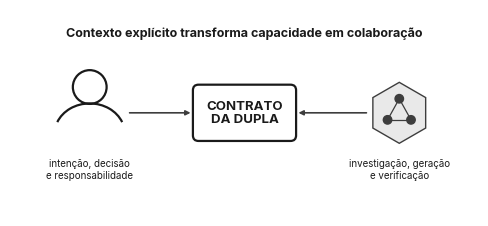
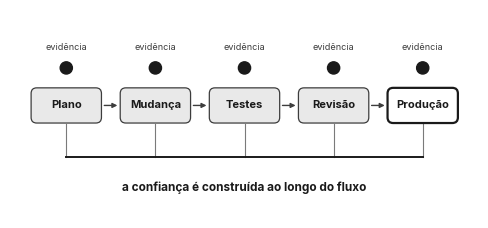
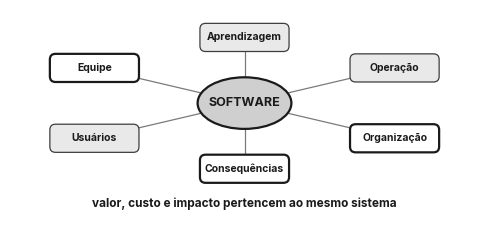
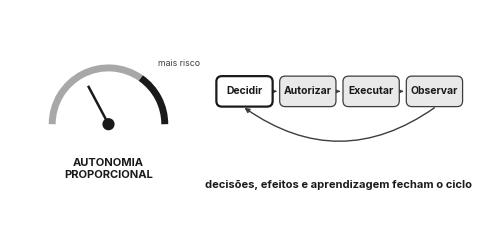
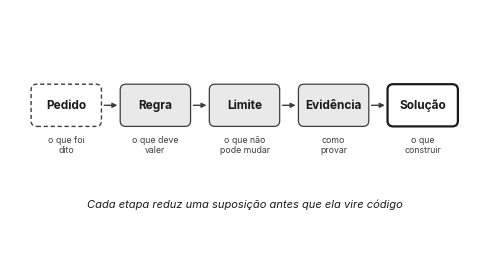
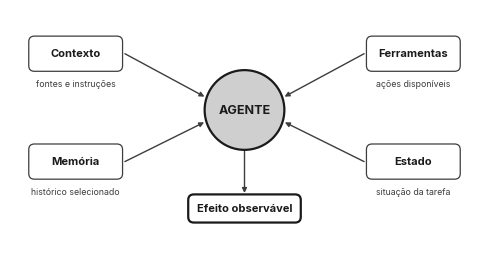
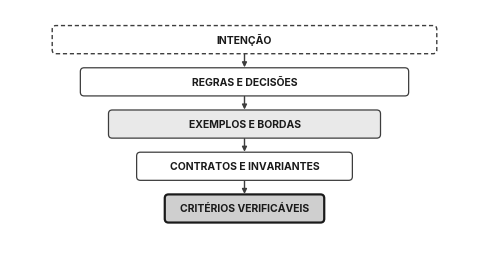
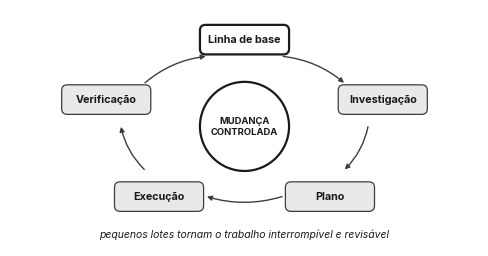
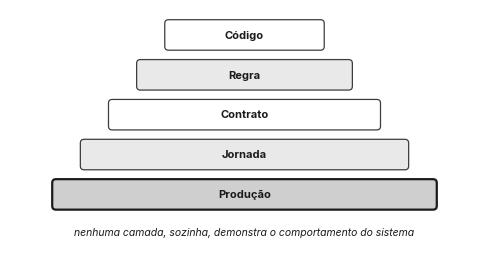
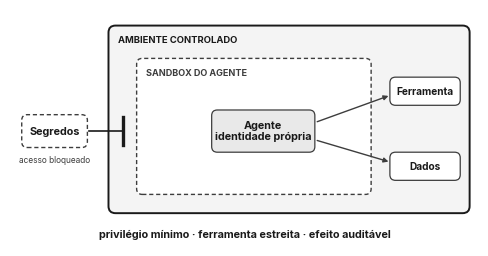
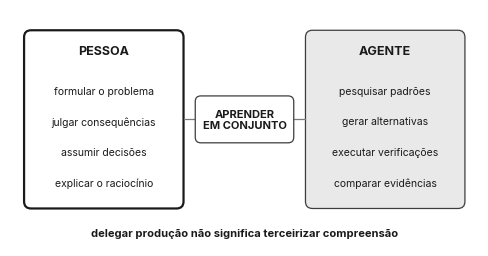
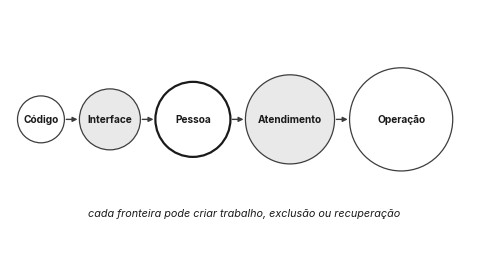
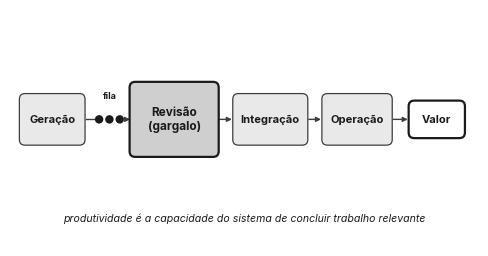
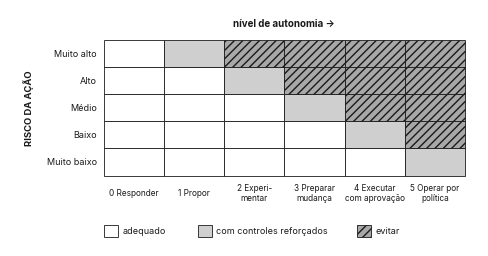
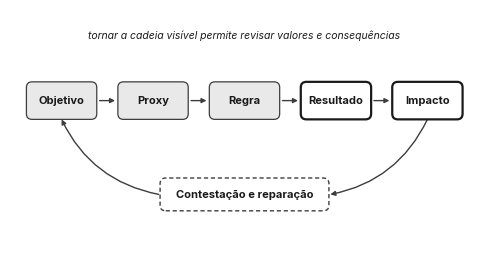
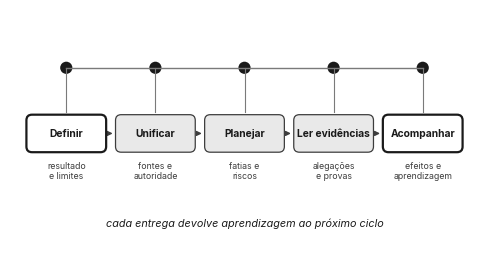

Reproduce these figures in Python, in order.
import matplotlib; matplotlib.use('Agg')
import matplotlib.pyplot as plt, math
from matplotlib.patches import FancyBboxPatch, FancyArrowPatch, Circle, Ellipse, Rectangle, Polygon, Arc
plt.rcParams['font.family']='Inter'
INK='#1A1A1A'; DARK='#3D3D3D'; MID='#7A7A7A'; L1='#E9E9E9'; L2='#CFCFCF'; L3='#A8A8A8'; BG='#F4F4F4'
WIN=4.69
def canvas(pxw,pxh):
    Hu=100*pxh/pxw
    fig=plt.figure(figsize=(WIN,WIN*pxh/pxw),dpi=pxw/WIN)
    ax=fig.add_axes([0,0,1,1]); ax.set_xlim(0,100); ax.set_ylim(0,Hu); ax.axis('off')
    return fig,ax,Hu
STY={'h':dict(fc='white',ec=INK,lw=1.6,ls='-'),   # humano / decisão
     'a':dict(fc=L1,ec=DARK,lw=0.9,ls='-'),        # agente / técnico
     'e':dict(fc=L2,ec=INK,lw=1.6,ls='-'),         # ênfase / gargalo
     'd':dict(fc='white',ec=DARK,lw=1.0,ls=(0,(3,2))), # incerto / externo
     'w':dict(fc='white',ec=DARK,lw=0.9,ls='-')}
def box(ax,x,y,w,h,t,st='a',fs=8,bold=True,sub=None,sfs=6.3,z=3,r=1.2):
    s=STY[st]
    ax.add_patch(FancyBboxPatch((x-w/2,y-h/2),w,h,boxstyle=f"round,pad=0,rounding_size={r}",fc=s['fc'],ec=s['ec'],lw=s['lw'],ls=s['ls'],zorder=z))
    ax.text(x,y,t,ha='center',va='center',fontsize=fs,color=INK,weight='bold' if bold else 'normal',zorder=z+1,linespacing=1.15)
    if sub: ax.text(x,y-h/2-(3.9 if '\n' in sub else 2.6),sub,ha='center',va='center',fontsize=sfs,color=DARK,zorder=z+1)
def arr(ax,p,q,rad=0,ls='-',c=DARK,lw=1.0,head=True,z=2):
    ax.add_patch(FancyArrowPatch(p,q,arrowstyle='-|>' if head else '-',mutation_scale=7,color=c,lw=lw,ls=ls,shrinkA=0,shrinkB=0,connectionstyle=f"arc3,rad={rad}",zorder=z))
def txt(ax,x,y,t,fs=7.5,bold=False,it=False,c=INK,ha='center'):
    ax.text(x,y,t,ha=ha,va='center',fontsize=fs,color=c,weight='bold' if bold else 'normal',style='italic' if it else 'normal')
def save(fig,name): fig.savefig(name,dpi=fig.dpi,facecolor='white'); plt.close(fig)
def row(ax,xs,y,names,w,h,sty,subs=None,fs=8):
    for i,(x,n) in enumerate(zip(xs,names)):
        box(ax,x,y,w,h,n,sty[i],fs=fs,sub=subs[i] if subs else None)
    for a,b in zip(xs,xs[1:]): arr(ax,(a+w/2+0.6,y),(b-w/2-0.6,y))

# ---------- P1 (image1)
fig,ax,H=canvas(2786,1229)
txt(ax,50,39,'Contexto explícito transforma capacidade em colaboração',fs=9,bold=True)
ax.add_patch(Circle((17,27.5),3.6,fc='white',ec=INK,lw=1.6)); ax.add_patch(Arc((17,17.5),15,13,theta1=20,theta2=160,ec=INK,lw=1.6))
txt(ax,17,10,'intenção, decisão\ne responsabilidade',fs=7)
box(ax,50,22,22,12,'CONTRATO\nDA DUPLA','h',fs=9.5)
hx=[(83+6.5*math.cos(math.radians(a)),22+6.5*math.sin(math.radians(a))) for a in range(30,390,60)]
ax.add_patch(Polygon(hx,closed=True,fc=L1,ec=DARK,lw=1.0))
pts=[(83,25),(80.5,20.5),(85.5,20.5)]
for p,q in [(0,1),(1,2),(2,0)]: ax.plot([pts[p][0],pts[q][0]],[pts[p][1],pts[q][1]],color=DARK,lw=0.9)
for p in pts: ax.add_patch(Circle(p,0.9,fc=DARK,ec=DARK))
txt(ax,83,10,'investigação, geração\ne verificação',fs=7)
arr(ax,(25.5,22),(38.5,22),lw=1.2); arr(ax,(76,22),(61.5,22),lw=1.2)
save(fig,'image1.png')

# ---------- P2 (image2)
fig,ax,H=canvas(2771,1229)
xs=[12,31,50,69,88]
for x in xs:
    ax.plot([x,x],[20,13],color=MID,lw=0.8,zorder=1)
    ax.add_patch(Circle((x,32),1.3,fc=INK,ec=INK)); txt(ax,x,36.3,'evidência',fs=6.5,c=DARK)
ax.plot([12,88],[13,13],color=INK,lw=1.4)
row(ax,xs,24,['Plano','Mudança','Testes','Revisão','Produção'],15,7.5,['a','a','a','a','h'])
txt(ax,50,6.5,'a confiança é construída ao longo do fluxo',fs=8.5,bold=True)
save(fig,'image2.png')

# ---------- P3 (image3)
fig,ax,H=canvas(2771,1229)
c=(50,24.5)
nodes=[('Aprendizagem',50,38.5,'a'),('Operação',82,32,'a'),('Organização',82,17,'h'),('Consequências',50,10.5,'h'),('Usuários',18,17,'a'),('Equipe',18,32,'h')]
for n,x,y,s in nodes: ax.plot([c[0],x],[c[1],y],color=MID,lw=0.9,zorder=1)
ax.add_patch(Ellipse(c,20,11,fc=L2,ec=INK,lw=1.6,zorder=3)); txt(ax,50,24.5,'SOFTWARE',fs=9,bold=True)
for n,x,y,s in nodes: box(ax,x,y,19,6,n,s,fs=7.5)
txt(ax,50,3,'valor, custo e impacto pertencem ao mesmo sistema',fs=8.5,bold=True)
save(fig,'image3.png')

# ---------- P4 (image4)
fig,ax,H=canvas(2771,1229)
cx,cy,r=21,20,12
ax.add_patch(Arc((cx,cy),2*r,2*r,theta1=55,theta2=180,ec=L3,lw=5))
ax.add_patch(Arc((cx,cy),2*r,2*r,theta1=0,theta2=55,ec=INK,lw=5))
a=math.radians(118); ax.plot([cx,cx+9*math.cos(a)],[cy,cy+9*math.sin(a)],color=INK,lw=1.8); ax.add_patch(Circle((cx,cy),1.3,fc=INK))
txt(ax,cx,10.5,'AUTONOMIA\nPROPORCIONAL',fs=8,bold=True)
txt(ax,cx+15,33,'mais risco', fs=6.3, c=DARK); txt(ax,cx-15,13.5,'', fs=6)
xs=[50,63.5,77,90.5]
row(ax,xs,27,['Decidir','Autorizar','Executar','Observar'],12,6.5,['h','a','a','a'],fs=7.5)
arr(ax,(90.5,23.5),(50,23.5),rad=-0.35)
txt(ax,70,7,'decisões, efeitos e aprendizagem fecham o ciclo',fs=8,bold=True)
save(fig,'image4.png')

# ---------- F2 (image5)
fig,ax,H=canvas(2771,1399)
xs=[12,31,50,69,88]
row(ax,xs,30,['Pedido','Regra','Limite','Evidência','Solução'],15,9,['d','a','a','a','h'],subs=['o que foi\ndito','o que deve\nvaler','o que não\npode mudar','como\nprovar','o que\nconstruir'],fs=8.5)
txt(ax,50,9,'Cada etapa reduz uma suposição antes que ela vire código',fs=8,it=True)
save(fig,'image5.png')

# ---------- F3 (image6)
fig,ax,H=canvas(2771,1399)
ax.add_patch(Circle((50,29),8.5,fc=L2,ec=INK,lw=1.6,zorder=3)); txt(ax,50,29,'AGENTE',fs=9,bold=True)
for n,s,x,y in [('Contexto','fontes e instruções',14,41),('Memória','histórico selecionado',14,18),('Ferramentas','ações disponíveis',86,41),('Estado','situação da tarefa',86,18)]:
    box(ax,x,y,20,7.5,n,'w',fs=8,sub=s)
    dx,dy=50-x,29-y; d=math.hypot(dx,dy); ex,ey=50-dx/d*9,29-dy/d*9
    arr(ax,(x+(10.5 if x<50 else -10.5),y),(ex,ey))
box(ax,50,8,24,6,'Efeito observável','h',fs=8)
arr(ax,(50,20.3),(50,11.3))
save(fig,'image6.png')

# ---------- F4 (image7)
fig,ax,H=canvas(2771,1399)
ys=[44,35,26,17,8]; ws=[82,70,58,46,34]
names=['INTENÇÃO','REGRAS E DECISÕES','EXEMPLOS E BORDAS','CONTRATOS E INVARIANTES','CRITÉRIOS VERIFICÁVEIS']
st=['d','w','a','w','e']
for i,(y,w,n) in enumerate(zip(ys,ws,names)):
    box(ax,50,y,w,6,n,st[i],fs=7.5,r=0.8)
    if i<4: arr(ax,(50,y-3.1),(50,ys[i+1]+3.1))
save(fig,'image7.png')

# ---------- F6 (image8)
fig,ax,H=canvas(2771,1399)
cx,cy=50,25.5
ax.add_patch(Circle((cx,cy),9.5,fc='white',ec=INK,lw=1.6)); txt(ax,cx,cy,'MUDANÇA\nCONTROLADA',fs=6.8,bold=True)
names=['Linha de base','Investigação','Plano','Execução','Verificação']
angs=[90,18,-54,-126,162]; P=[(cx+31*math.cos(math.radians(a)),cy+18.5*math.sin(math.radians(a))) for a in angs]
for i in range(5):
    p,q=P[i],P[(i+1)%5]
    arr(ax,(p[0]+(q[0]-p[0])*0.28,p[1]+(q[1]-p[1])*0.28),(p[0]+(q[0]-p[0])*0.72,p[1]+(q[1]-p[1])*0.72),rad=-0.15)
for i,(n,p) in enumerate(zip(names,P)): box(ax,p[0],p[1],19,6.3,n,'h' if i==0 else 'a',fs=7.8)
txt(ax,50,2.5,'pequenos lotes tornam o trabalho interrompível e revisável',fs=7.5,it=True)
save(fig,'image8.png')

# ---------- F8 (image9)
fig,ax,H=canvas(2771,1399)
ys=[45,36.5,28,19.5,11]; ws=[34,46,58,70,82]
for i,(y,w,n) in enumerate(zip(ys,ws,['Código','Regra','Contrato','Jornada','Produção'])):
    box(ax,50,y,w,6.5,n,['w','a','w','a','e'][i],fs=8,r=0.8)
txt(ax,50,3,'nenhuma camada, sozinha, demonstra o comportamento do sistema',fs=7.5,it=True)
save(fig,'image9.png')

# ---------- F9 (image10)
fig,ax,H=canvas(2771,1399)
ax.add_patch(FancyBboxPatch((21,7),77,40,boxstyle="round,pad=0,rounding_size=1.5",fc=BG,ec=INK,lw=1.4))
txt(ax,23,44,'AMBIENTE CONTROLADO',fs=6.8,bold=True,ha='left')
ax.add_patch(FancyBboxPatch((27,11),50,29,boxstyle="round,pad=0,rounding_size=1.2",fc='white',ec=DARK,lw=1.0,ls=(0,(3,2))))
txt(ax,29,37,'SANDBOX DO AGENTE',fs=6.5,bold=True,ha='left',c=DARK)
box(ax,54,24.5,22,9,'Agente\nidentidade própria','a',fs=7.8)
box(ax,88.5,33,15,6,'Ferramenta','w',fs=7.3); box(ax,88.5,17,15,6,'Dados','w',fs=7.3)
arr(ax,(65.5,26.5),(80.7,32)); arr(ax,(65.5,22.5),(80.7,18))
box(ax,9.5,24.5,14,7,'Segredos','d',fs=7.8)
ax.plot([16.8,24.2],[24.5,24.5],color=INK,lw=1.2); ax.plot([24.2,24.2],[21.5,27.5],color=INK,lw=2.4)
txt(ax,9.5,18.5,'acesso bloqueado',fs=6,c=DARK)
txt(ax,50,2.5,'privilégio mínimo · ferramenta estreita · efeito auditável',fs=7.8,bold=True)
save(fig,'image10.png')

# ---------- F10 (image11)
fig,ax,H=canvas(2771,1399)
for x0,t,st,items in [(3,'PESSOA','h',['formular o problema','julgar consequências','assumir decisões','explicar o raciocínio']),(63,'AGENTE','a',['pesquisar padrões','gerar alternativas','executar verificações','comparar evidências'])]:
    s=STY[st]; ax.add_patch(FancyBboxPatch((x0,8),34,38,boxstyle="round,pad=0,rounding_size=1.5",fc=s['fc'],ec=s['ec'],lw=s['lw']))
    txt(ax,x0+17,41.5,t,fs=9,bold=True)
    for k,it in enumerate(items): txt(ax,x0+17,33-k*6.5,it,fs=7.5)
ax.plot([37,63],[27,27],color=MID,lw=0.9,zorder=1)
box(ax,50,27,21,10,'APRENDER\nEM CONJUNTO','w',fs=8,z=3)
txt(ax,50,2.8,'delegar produção não significa terceirizar compreensão',fs=8,bold=True)
save(fig,'image11.png')

# ---------- F11 (image12)
fig,ax,H=canvas(2771,1399)
rs=[5,6.5,8,9.5,11]; gap=3.2; x=4; cs=[]
for rr in rs: cs.append(x+rr); x+=2*rr+gap
off=(100-(x-gap))/2-4+4; cs=[c+off-4 for c in cs]
names=['Código','Interface','Pessoa','Atendimento','Operação']
for i,(c,rr,n) in enumerate(zip(cs,rs,names)):
    s=STY['h' if n=='Pessoa' else ('w' if i%2==0 else 'a')]
    ax.add_patch(Circle((c,27),rr,fc=s['fc'],ec=s['ec'],lw=s['lw'])); txt(ax,c,27,n,fs=7.3,bold=True)
for i in range(4): arr(ax,(cs[i]+rs[i]+0.4,27),(cs[i+1]-rs[i+1]-0.4,27))
txt(ax,50,7,'cada fronteira pode criar trabalho, exclusão ou recuperação',fs=7.8,it=True)
save(fig,'image12.png')

# ---------- F12 (image13)
fig,ax,H=canvas(2771,1399)
y=27
box(ax,9,y,14,11,'Geração','a',fs=8)
for k in range(3): ax.add_patch(Circle((19+k*2.2,y),0.9,fc=INK))
txt(ax,21.2,y+5,'fila',fs=6.5,bold=True)
ax.plot([16.2,18],[y,y],color=DARK,lw=1.0)
arr(ax,(24.2,y),(25.6,y))
box(ax,35,y,19,16,'Revisão\n(gargalo)','e',fs=8.5)
box(ax,55.5,y,16,11,'Integração','a',fs=8); box(ax,74,y,15,11,'Operação','a',fs=8); box(ax,91,y,12,8,'Valor','h',fs=8)
arr(ax,(44.7,y),(47.3,y)); arr(ax,(63.7,y),(66.3,y)); arr(ax,(81.7,y),(84.8,y))
txt(ax,50,6,'produtividade é a capacidade do sistema de concluir trabalho relevante',fs=7.6,it=True)
save(fig,'image13.png')

# ---------- F14 (image14)
fig,ax,H=canvas(2771,1399)
levels=['0 Responder','1 Propor','2 Experi-\nmentar','3 Preparar\nmudança','4 Executar\ncom aprovação','5 Operar por\npolítica']
risks=['Muito baixo','Baixo','Médio','Alto','Muito alto']; mx=[5,4,3,2,1]
x0,x1,y0,y1=20,97,15,44; cw=(x1-x0)/6; rh=(y1-y0)/5
for ri,(rn,m) in enumerate(zip(risks,mx)):
    yy=y0+ri*rh
    txt(ax,x0-1.5,yy+rh/2,rn,fs=6.5,ha='right')
    for li in range(6):
        if li<m: fc,h='white',None
        elif li==m: fc,h=L2,None
        else: fc,h=L3,'////'
        ax.add_patch(Rectangle((x0+li*cw,yy),cw,rh,fc=fc,ec=INK,lw=0.6,hatch=h))
plt.rcParams['hatch.color']=DARK
for li,l in enumerate(levels): txt(ax,x0+li*cw+cw/2,y0-3.6,l,fs=5.9)
txt(ax,4,(y0+y1)/2,'RISCO DA AÇÃO',fs=6.8,bold=True); ax.texts[-1].set_rotation(90)
txt(ax,(x0+x1)/2,47.5,'nível de autonomia →',fs=7,bold=True)
for k,(fc,h,lab) in enumerate([('white',None,'adequado'),(L2,None,'com controles reforçados'),(L3,'////','evitar')]):
    lx=[20,40,74][k]
    ax.add_patch(Rectangle((lx,2),3,2.4,fc=fc,ec=INK,lw=0.6,hatch=h)); txt(ax,lx+4,3.2,lab,fs=6.5,ha='left')
save(fig,'image14.png')

# ---------- F15 (image15)
fig,ax,H=canvas(2771,1399)
xs=[11,30.5,50,69.5,89]
row(ax,xs,31,['Objetivo','Proxy','Regra','Resultado','Impacto'],15,8,['a','a','a','h','h'],fs=8)
box(ax,50,11,36,7,'Contestação e reparação','d',fs=8)
arr(ax,(89,27),(68.3,11),rad=-0.25); arr(ax,(31.7,11),(11,27),rad=-0.25)
txt(ax,50,45,'tornar a cadeia visível permite revisar valores e consequências',fs=7.5,it=True)
save(fig,'image15.png')

# ---------- F16 (image16)
fig,ax,H=canvas(2771,1399)
xs=[12,31,50,69,88]
ax.plot([12,88],[38,38],color=MID,lw=1.0)
for x in xs: ax.plot([x,x],[38,28.5],color=MID,lw=0.8); ax.add_patch(Circle((x,38),1.3,fc=INK))
row(ax,xs,24,['Definir','Unificar','Planejar','Ler evidências','Acompanhar'],17,8,['h','a','a','a','h'],subs=['resultado\ne limites','fontes e\nautoridade','fatias e\nriscos','alegações\ne provas','efeitos e\naprendizagem'],fs=7.4)
txt(ax,50,5,'cada entrega devolve aprendizagem ao próximo ciclo',fs=7.8,it=True)
save(fig,'image16.png')
print('ok')
